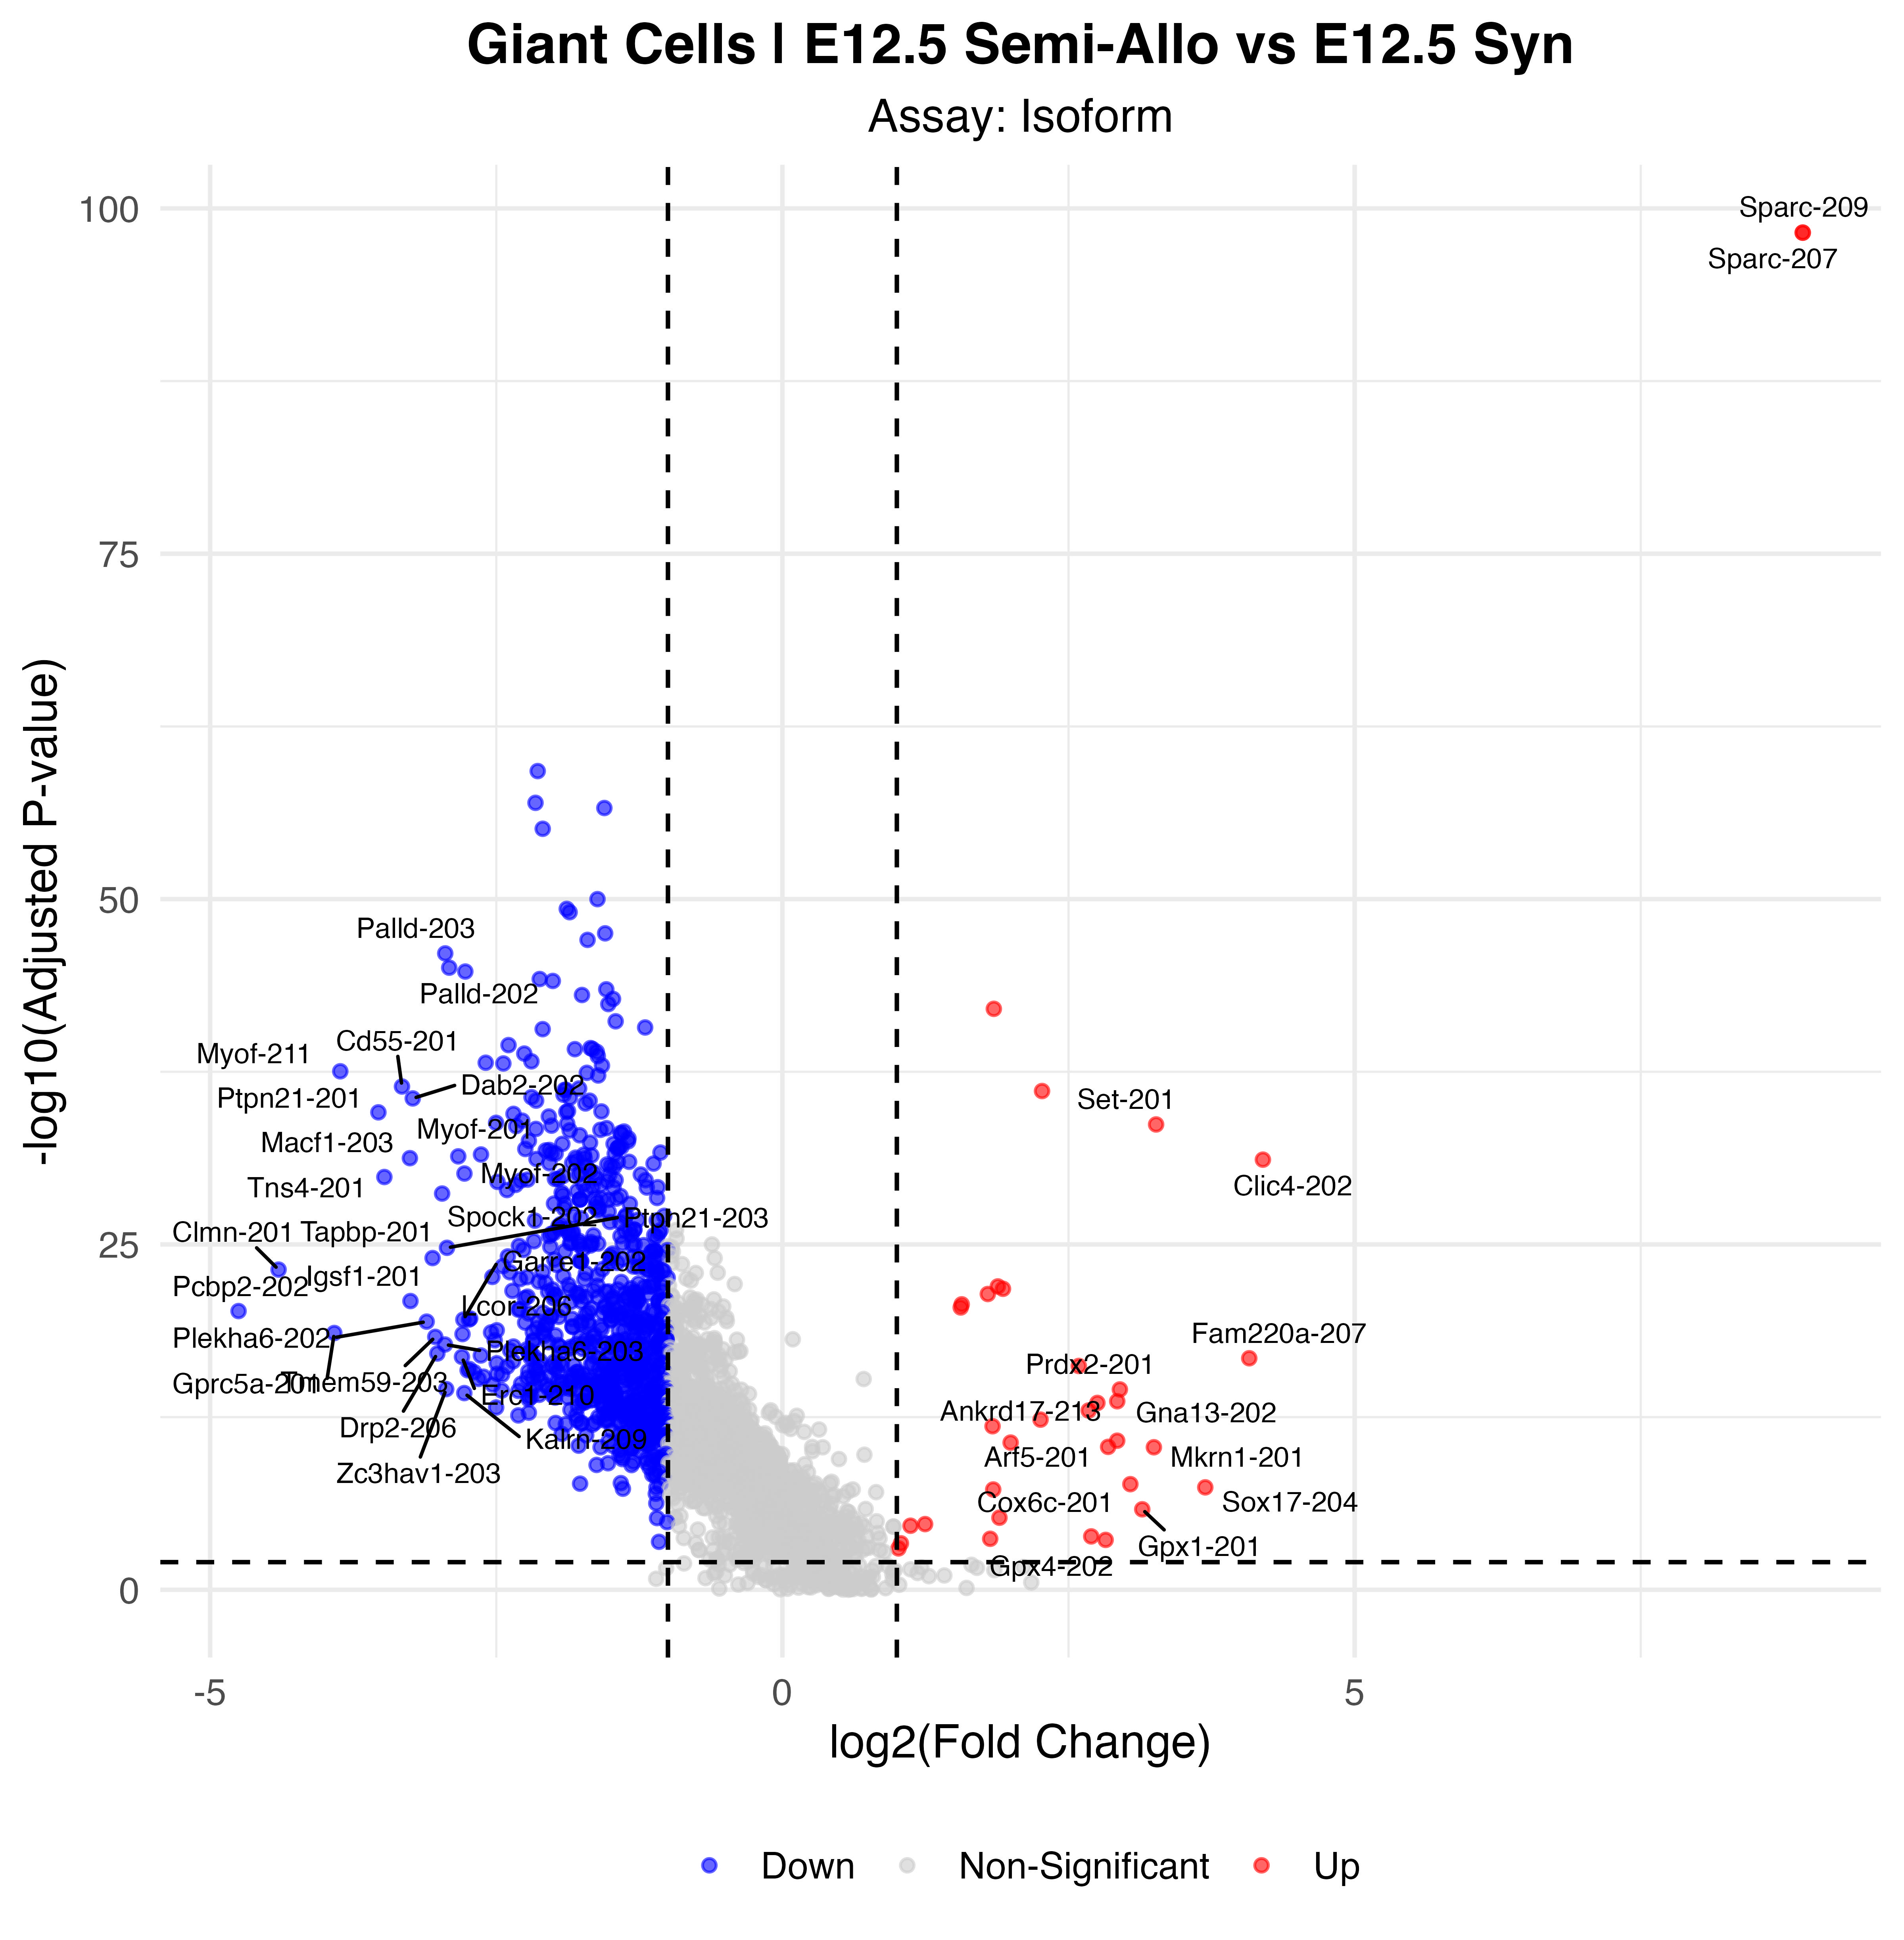

The file beside this chart, header and first rows:
p_val, avg_log2FC, pct.1, pct.2, p_val_adj, gene, p_val_adj_plot, Significance
7.37116056784398e-104, 8.915, 0.684, 0.018, 5.66503174281081e-99, Sparc-207, 5.66503174281081e-99, Up
7.37116056784398e-104, 8.915, 0.684, 0.018, 5.66503174281081e-99, Sparc-209, 5.66503174281081e-99, Up
7.03761812119465e-65, -2.138, 0.356, 0.943, 5.40869103086293e-60, Dsp-201, 5.40869103086293e-60, Down
1.39758650434047e-62, -2.157, 0.348, 0.948, 1.07410113204583e-57, Loxl2-201, 1.07410113204583e-57, Down
3.31851319523322e-62, -1.556, 0.842, 0.985, 2.55041013106454e-57, Lamc1-201, 2.55041013106454e-57, Down
1.05868259475809e-60, -2.094, 0.312, 0.925, 8.13639921375381e-56, Epas1-201, 8.13639921375381e-56, Down
1.31106693018705e-55, -1.616, 0.858, 1, 1.00760737852596e-50, Ctsl-205, 1.00760737852596e-50, Down
6.63649833864439e-55, -1.884, 0.202, 0.897, 5.10041443318176e-50, Creb3l1-201, 5.10041443318176e-50, Down
1.15638162590433e-54, -1.859, 0.547, 0.971, 8.88725534772512e-50, Tinagl1-203, 8.88725534772512e-50, Down
3.9263059938932e-53, -1.549, 0.664, 0.989, 3.01752320854668e-48, Ccn1-201, 3.01752320854668e-48, Down
1.16788997417e-52, -1.703, 0.206, 0.889, 8.97570160748611e-48, Baiap2l1-201, 8.97570160748611e-48, Down
1.11072458851025e-51, -2.946, 0.065, 0.687, 8.53636275253668e-47, Palld-203, 8.53636275253668e-47, Down
1.19794303967764e-50, -2.911, 0.069, 0.686, 9.20667143713855e-46, Palld-202, 9.20667143713855e-46, Down
2.29101025641312e-50, -2.771, 0.182, 0.766, 1.76073302246374e-45, Cd55-205, 1.76073302246374e-45, Down
7.95303282309389e-50, -2.12, 0.19, 0.818, 6.11222384586058e-45, Slco2a1-201, 6.11222384586058e-45, Down
1.09725984638904e-49, -2.006, 0.425, 0.918, 8.43288082343835e-45, Itga6-201, 8.43288082343835e-45, Down
4.43312634564669e-49, -1.539, 0.741, 0.985, 3.4070349216833e-44, Lamb1-201, 3.4070349216833e-44, Down
1.14050985722115e-48, -1.751, 0.425, 0.959, 8.76527445668743e-44, Ubc-202, 8.76527445668743e-44, Down
2.20055952243179e-48, -1.48, 0.538, 0.987, 1.69121801536972e-43, Anxa2-201, 1.69121801536972e-43, Down
5.1769408318246e-48, -1.521, 0.741, 0.985, 3.97868610689048e-43, Lamb1-208, 3.97868610689048e-43, Down
1.14451748141867e-47, 1.847, 0.968, 0.962, 8.79607465169503e-43, Tpt1-201, 8.79607465169503e-43, Up
9.1582364854561e-47, -1.457, 0.773, 0.982, 7.03847106853243e-42, Lama1-201, 7.03847106853243e-42, Down
2.56149615304901e-46, -1.199, 0.733, 0.99, 1.96861225346429e-41, Eef1a1-201, 1.96861225346429e-41, Down
3.3854158384163e-46, -2.095, 0.324, 0.851, 2.60182748845646e-41, Hdlbp-202, 2.60182748845646e-41, Down
4.83694223517267e-45, -2.393, 0.093, 0.694, 3.7173835854196e-40, Tmem131-201, 3.7173835854196e-40, Down
7.95321810464682e-45, -1.677, 0.3, 0.899, 6.11236624214527e-40, Ahnak-202, 6.11236624214527e-40, Down
9.2535983024918e-45, -1.66, 0.247, 0.882, 7.11176043939705e-40, Tob1-201, 7.11176043939705e-40, Down
9.51615118944008e-45, -1.813, 0.202, 0.815, 7.31354283513228e-40, Fndc3b-204, 7.31354283513228e-40, Down
1.48430380659475e-44, -1.622, 0.194, 0.82, 1.14074684752033e-39, Crim1-201, 1.14074684752033e-39, Down
1.98698292202128e-44, -2.255, 0.097, 0.697, 1.52707585489023e-39, Tmem131-208, 1.52707585489023e-39, Down
3.02526165978807e-44, -1.613, 0.296, 0.854, 2.32503459601352e-39, Ddx5-201, 2.32503459601352e-39, Down
7.25139956224345e-44, -2.193, 0.17, 0.769, 5.57299061956658e-39, Plet1-201, 5.57299061956658e-39, Down
9.12304164528009e-44, -2.592, 0.093, 0.679, 7.01142242606356e-39, Rarres1-201, 7.01142242606356e-39, Down
1.03537186095926e-43, -2.438, 0.113, 0.696, 7.95724690021631e-39, Huwe1-201, 7.95724690021631e-39, Down
1.44340032907809e-43, -1.577, 0.49, 0.943, 1.10931088890968e-38, Thbs1-201, 1.10931088890968e-38, Down
3.804988718257e-43, -3.863, 0.036, 0.581, 2.92428602952924e-38, Myof-211, 2.92428602952924e-38, Down
4.91024735130821e-43, -1.709, 0.275, 0.851, 3.77372149937441e-38, Adamts9-201, 3.77372149937441e-38, Down
7.64575141637201e-43, -1.609, 0.757, 0.977, 5.87606579353855e-38, Nid1-201, 5.87606579353855e-38, Down
4.80598194715113e-42, -3.324, 0.101, 0.633, 3.69358936566353e-37, Cd55-201, 3.69358936566353e-37, Down
6.65055454997454e-42, -1.776, 0.101, 0.694, 5.11121719383743e-37, Maml3-202, 5.11121719383743e-37, Down
8.42084870568616e-42, -1.891, 0.15, 0.736, 6.47175906426804e-37, Serpinb9b-201, 6.47175906426804e-37, Down
8.43333770063837e-42, -1.903, 0.138, 0.732, 6.48135735644861e-37, Klf4-201, 6.48135735644861e-37, Down
1.02246467178126e-41, 2.269, 0.794, 0.71, 7.85804998850769e-37, Ftl1-ps1-202, 7.85804998850769e-37, Up
1.89808017315225e-41, -1.913, 0.34, 0.859, 1.45875053627443e-36, Pakap-204, 1.45875053627443e-36, Down
2.83398977277369e-41, -2.192, 0.263, 0.768, 2.17803449996749e-36, Dst-201, 2.17803449996749e-36, Down
3.07841928146664e-41, -1.856, 0.134, 0.718, 2.36588835457837e-36, Ncoa4-201, 2.36588835457837e-36, Down
3.50718177534692e-41, -3.23, 0.089, 0.625, 2.69540948162513e-36, Dab2-202, 2.69540948162513e-36, Down
5.05107946609156e-41, -2.152, 0.117, 0.681, 3.88195661287001e-36, Lifr-203, 3.88195661287001e-36, Down
5.11184401684974e-41, -1.684, 0.19, 0.786, 3.9286566007097e-36, Golga4-201, 3.9286566007097e-36, Down
8.1040448339589e-41, -1.721, 0.348, 0.872, 6.22828261669077e-36, Pakap-205, 6.22828261669077e-36, Down
2.89406821275387e-40, -1.873, 0.085, 0.653, 2.22420718422986e-35, Kcnk1-201, 2.22420718422986e-35, Down
3.0692294710681e-40, -1.581, 0.231, 0.817, 2.35882561769468e-35, Phldb2-201, 2.35882561769468e-35, Down
3.33474752273722e-40, -1.888, 0.449, 0.902, 2.56288686112446e-35, Aplp2-201, 2.56288686112446e-35, Down
3.56812865646878e-40, -3.53, 0.028, 0.548, 2.74224959764252e-35, Ptpn21-201, 2.74224959764252e-35, Down
4.59222806835141e-40, -2.35, 0.101, 0.661, 3.5293109596508e-35, Adam10-201, 3.5293109596508e-35, Down
7.15606324825257e-40, -2.041, 0.126, 0.696, 5.49972084881203e-35, Nxf7-202, 5.49972084881203e-35, Down
1.43052502639613e-39, -2.273, 0.057, 0.597, 1.09941570378648e-34, Rai14-207, 1.09941570378648e-34, Down
2.04734763213328e-39, -2.502, 0.065, 0.591, 1.57346854919971e-34, Palld-204, 1.57346854919971e-34, Down
2.31347026467946e-39, -1.88, 0.142, 0.692, 1.77799443721675e-34, Mbnl2-201, 1.77799443721675e-34, Down
2.68569099208893e-39, 3.265, 0.733, 0.563, 2.06406095506003e-34, Set-201, 2.06406095506003e-34, Up
... 818 more rows
